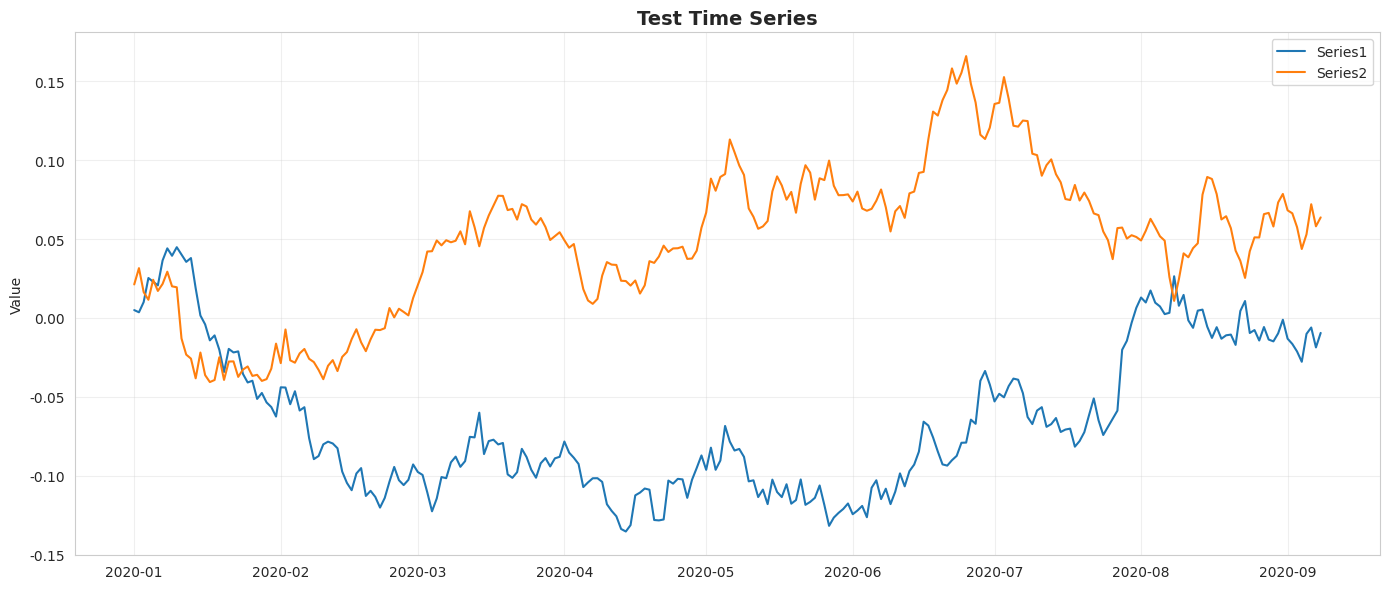

Here is the Python script that generated this plot:
"""
Plotting utilities for volatility forecasting and portfolio analysis.
"""

import matplotlib.pyplot as plt
import seaborn as sns
import numpy as np
import pandas as pd
from typing import Optional, List, Tuple
import warnings
warnings.filterwarnings('ignore')

# Set style
sns.set_style('whitegrid')
plt.rcParams['figure.figsize'] = (12, 6)
plt.rcParams['font.size'] = 10


def plot_time_series(data: pd.DataFrame,
                     title: str = 'Time Series',
                     ylabel: str = 'Value',
                     figsize: Tuple[int, int] = (14, 6),
                     save_path: Optional[str] = None):
    """Plot multiple time series."""
    fig, ax = plt.subplots(figsize=figsize)
    
    for col in data.columns:
        ax.plot(data.index, data[col], label=col, linewidth=1.5)
    
    ax.set_title(title, fontsize=14, fontweight='bold')
    ax.set_ylabel(ylabel)
    ax.legend(loc='best')
    ax.grid(True, alpha=0.3)
    
    plt.tight_layout()
    
    if save_path:
        plt.savefig(save_path, dpi=300, bbox_inches='tight')
        print(f"Saved: {save_path}")
    
    plt.show()


def plot_predictions_vs_actuals(y_true: np.ndarray,
                                y_pred: np.ndarray,
                                dates: Optional[pd.DatetimeIndex] = None,
                                title: str = 'Predictions vs Actuals',
                                save_path: Optional[str] = None):
    """Plot predictions against actual values."""
    fig, (ax1, ax2) = plt.subplots(2, 1, figsize=(14, 10))
    
    if dates is not None:
        x = dates
    else:
        x = np.arange(len(y_true))
    
    # Time series plot
    ax1.plot(x, y_true, label='Actual', linewidth=1.5, alpha=0.8)
    ax1.plot(x, y_pred, label='Predicted', linewidth=1.5, alpha=0.8)
    ax1.set_title(title, fontsize=14, fontweight='bold')
    ax1.set_ylabel('Volatility')
    ax1.legend()
    ax1.grid(True, alpha=0.3)
    
    # Scatter plot
    ax2.scatter(y_true, y_pred, alpha=0.5, s=20)
    
    # Perfect prediction line
    min_val = min(y_true.min(), y_pred.min())
    max_val = max(y_true.max(), y_pred.max())
    ax2.plot([min_val, max_val], [min_val, max_val], 'r--', linewidth=2, label='Perfect Prediction')
    
    ax2.set_xlabel('Actual Volatility')
    ax2.set_ylabel('Predicted Volatility')
    ax2.set_title('Prediction Scatter Plot')
    ax2.legend()
    ax2.grid(True, alpha=0.3)
    
    plt.tight_layout()
    
    if save_path:
        plt.savefig(save_path, dpi=300, bbox_inches='tight')
        print(f"Saved: {save_path}")
    
    plt.show()


def plot_training_history(history: dict,
                          title: str = 'Training History',
                          save_path: Optional[str] = None):
    """Plot training and validation loss."""
    fig, ax = plt.subplots(figsize=(12, 6))
    
    epochs = range(1, len(history['train_loss']) + 1)
    
    ax.plot(epochs, history['train_loss'], label='Training Loss', linewidth=2)
    ax.plot(epochs, history['val_loss'], label='Validation Loss', linewidth=2)
    
    ax.set_title(title, fontsize=14, fontweight='bold')
    ax.set_xlabel('Epoch')
    ax.set_ylabel('Loss')
    ax.legend()
    ax.grid(True, alpha=0.3)
    
    plt.tight_layout()
    
    if save_path:
        plt.savefig(save_path, dpi=300, bbox_inches='tight')
        print(f"Saved: {save_path}")
    
    plt.show()


def plot_portfolio_performance(portfolio_value: pd.Series,
                               title: str = 'Portfolio Performance',
                               save_path: Optional[str] = None):
    """Plot portfolio value over time."""
    fig, (ax1, ax2) = plt.subplots(2, 1, figsize=(14, 10))
    
    # Portfolio value
    ax1.plot(portfolio_value.index, portfolio_value.values, linewidth=2, color='navy')
    ax1.set_title(title, fontsize=14, fontweight='bold')
    ax1.set_ylabel('Portfolio Value ($)')
    ax1.grid(True, alpha=0.3)
    ax1.ticklabel_format(style='plain', axis='y')
    
    # Drawdown
    running_max = portfolio_value.cummax()
    drawdown = (portfolio_value - running_max) / running_max
    
    ax2.fill_between(drawdown.index, 0, drawdown.values, 
                     color='red', alpha=0.3, label='Drawdown')
    ax2.set_ylabel('Drawdown')
    ax2.set_xlabel('Date')
    ax2.grid(True, alpha=0.3)
    ax2.yaxis.set_major_formatter(plt.FuncFormatter(lambda y, _: '{:.0%}'.format(y)))
    
    plt.tight_layout()
    
    if save_path:
        plt.savefig(save_path, dpi=300, bbox_inches='tight')
        print(f"Saved: {save_path}")
    
    plt.show()


def plot_weights_over_time(weights: pd.DataFrame,
                           title: str = 'Portfolio Weights Over Time',
                           save_path: Optional[str] = None):
    """Plot portfolio weight allocation over time."""
    fig, ax = plt.subplots(figsize=(14, 8))
    
    ax.stackplot(weights.index, *[weights[col] for col in weights.columns],
                labels=weights.columns, alpha=0.8)
    
    ax.set_title(title, fontsize=14, fontweight='bold')
    ax.set_ylabel('Weight')
    ax.set_xlabel('Date')
    ax.legend(loc='upper left', bbox_to_anchor=(1, 1))
    ax.grid(True, alpha=0.3)
    ax.yaxis.set_major_formatter(plt.FuncFormatter(lambda y, _: '{:.0%}'.format(y)))
    
    plt.tight_layout()
    
    if save_path:
        plt.savefig(save_path, dpi=300, bbox_inches='tight')
        print(f"Saved: {save_path}")
    
    plt.show()


def plot_correlation_matrix(data: pd.DataFrame,
                            title: str = 'Correlation Matrix',
                            save_path: Optional[str] = None):
    """Plot correlation matrix heatmap."""
    fig, ax = plt.subplots(figsize=(10, 8))
    
    corr = data.corr()
    
    sns.heatmap(corr, annot=True, fmt='.2f', cmap='coolwarm', 
                center=0, vmin=-1, vmax=1, square=True, ax=ax)
    
    ax.set_title(title, fontsize=14, fontweight='bold')
    
    plt.tight_layout()
    
    if save_path:
        plt.savefig(save_path, dpi=300, bbox_inches='tight')
        print(f"Saved: {save_path}")
    
    plt.show()


def plot_volatility_forecast(dates: pd.DatetimeIndex,
                             actual_vol: np.ndarray,
                             predicted_vol: np.ndarray,
                             asset_name: str = 'Asset',
                             save_path: Optional[str] = None):
    """Plot volatility forecast comparison."""
    fig, ax = plt.subplots(figsize=(14, 6))
    
    ax.plot(dates, actual_vol, label='Realized Volatility', 
            linewidth=2, alpha=0.8, color='navy')
    ax.plot(dates, predicted_vol, label='Predicted Volatility', 
            linewidth=2, alpha=0.8, color='orange')
    
    ax.fill_between(dates, actual_vol, predicted_vol, 
                    alpha=0.2, color='gray')
    
    ax.set_title(f'Volatility Forecast: {asset_name}', 
                fontsize=14, fontweight='bold')
    ax.set_ylabel('Annualized Volatility')
    ax.set_xlabel('Date')
    ax.legend()
    ax.grid(True, alpha=0.3)
    ax.yaxis.set_major_formatter(plt.FuncFormatter(lambda y, _: '{:.0%}'.format(y)))
    
    plt.tight_layout()
    
    if save_path:
        plt.savefig(save_path, dpi=300, bbox_inches='tight')
        print(f"Saved: {save_path}")
    
    plt.show()


def plot_risk_contributions(risk_contrib: np.ndarray,
                            asset_names: List[str],
                            title: str = 'Risk Contributions',
                            save_path: Optional[str] = None):
    """Plot risk contribution pie chart."""
    fig, ax = plt.subplots(figsize=(10, 8))
    
    colors = plt.cm.Set3(np.linspace(0, 1, len(asset_names)))
    
    wedges, texts, autotexts = ax.pie(
        risk_contrib,
        labels=asset_names,
        autopct='%1.1f%%',
        colors=colors,
        startangle=90
    )
    
    # Improve text
    for autotext in autotexts:
        autotext.set_color('white')
        autotext.set_fontsize(12)
        autotext.set_fontweight('bold')
    
    ax.set_title(title, fontsize=14, fontweight='bold')
    
    plt.tight_layout()
    
    if save_path:
        plt.savefig(save_path, dpi=300, bbox_inches='tight')
        print(f"Saved: {save_path}")
    
    plt.show()


def plot_returns_distribution(returns: pd.Series,
                              title: str = 'Returns Distribution',
                              save_path: Optional[str] = None):
    """Plot returns distribution."""
    fig, (ax1, ax2) = plt.subplots(1, 2, figsize=(14, 5))
    
    # Histogram
    ax1.hist(returns, bins=50, alpha=0.7, color='navy', edgecolor='black')
    ax1.axvline(returns.mean(), color='red', linestyle='--', 
               linewidth=2, label=f'Mean: {returns.mean():.4f}')
    ax1.axvline(returns.median(), color='green', linestyle='--', 
               linewidth=2, label=f'Median: {returns.median():.4f}')
    ax1.set_title('Returns Histogram', fontsize=12, fontweight='bold')
    ax1.set_xlabel('Returns')
    ax1.set_ylabel('Frequency')
    ax1.legend()
    ax1.grid(True, alpha=0.3)
    
    # Q-Q plot
    from scipy import stats
    stats.probplot(returns, dist="norm", plot=ax2)
    ax2.set_title('Q-Q Plot', fontsize=12, fontweight='bold')
    ax2.grid(True, alpha=0.3)
    
    fig.suptitle(title, fontsize=14, fontweight='bold', y=1.02)
    plt.tight_layout()
    
    if save_path:
        plt.savefig(save_path, dpi=300, bbox_inches='tight')
        print(f"Saved: {save_path}")
    
    plt.show()


if __name__ == '__main__':
    # Test plotting functions
    print("Testing plotting functions...")
    
    # Generate dummy data
    np.random.seed(42)
    dates = pd.date_range('2020-01-01', periods=252, freq='D')
    
    # Test time series plot
    data = pd.DataFrame({
        'Series1': np.cumsum(np.random.randn(252) * 0.01),
        'Series2': np.cumsum(np.random.randn(252) * 0.01)
    }, index=dates)
    
    plot_time_series(data, title='Test Time Series')
    
    print("\n✓ Plotting test successful!")